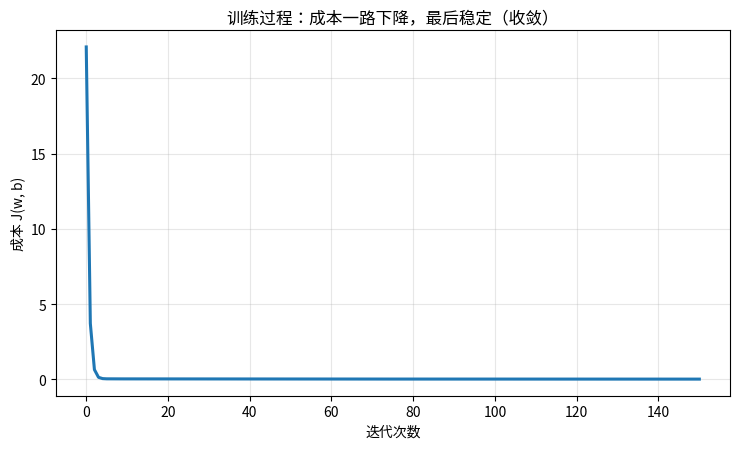
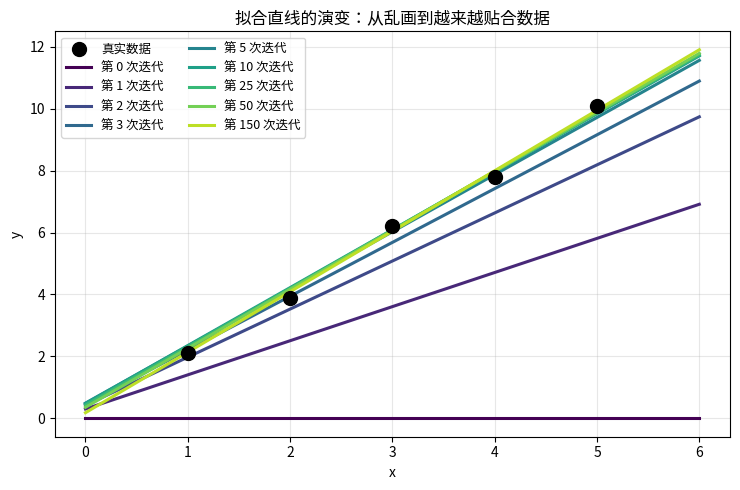

Source code (Python) for these figures, in order:
import numpy as np
import matplotlib.pyplot as plt
from matplotlib import font_manager
_candidates = ["Microsoft YaHei", "SimHei", "PingFang SC",
               "Noto Sans CJK JP", "Noto Sans CJK SC", "Droid Sans Fallback"]
_available = {f.name for f in font_manager.fontManager.ttflist}
_chosen = [c for c in _candidates if c in _available] or ["DejaVu Sans"]
plt.rcParams["font.sans-serif"] = _chosen
plt.rcParams["axes.unicode_minus"] = False
plt.rcParams["savefig.bbox"] = "tight"
print("本次使用中文字体：", _chosen)
print("✅ 环境就绪，可以继续啦！")

# 小数据：5 个点，大概落在一条斜率为 2 的直线附近
x = np.array([1, 2, 3, 4, 5], dtype=float)
y = np.array([2.1, 3.9, 6.2, 7.8, 10.1], dtype=float)

def compute_cost(w, b):
    return (1/(2*len(x))) * np.sum((w*x + b - y)**2)

def compute_grad(w, b):
    err = w*x + b - y                       # 每个点的误差
    dj_dw = (1/len(x)) * np.sum(err * x)    # 对 w 的偏导 = 平均(误差 × x)
    dj_db = (1/len(x)) * np.sum(err)        # 对 b 的偏导 = 平均(误差)
    return dj_dw, dj_db

# ===== 梯度下降 =====
w, b = 0.0, 0.0
alpha = 0.05
iters = 150

J_hist = []
snap = {0: (0.0, 0.0)}                       # 记录若干次迭代时的 (w, b)，用于画图
for i in range(iters):
    J_hist.append(compute_cost(w, b))
    dj_dw, dj_db = compute_grad(w, b)
    w = w - alpha * dj_dw                    # 同时更新（先算完再赋值）
    b = b - alpha * dj_db
    if (i + 1) in (1, 2, 3, 5, 10, 25, 50, 150):
        snap[i + 1] = (w, b)
J_hist.append(compute_cost(w, b))

print(f"训练完成：最终 w = {w:.3f}, b = {b:.3f}，成本 J = {J_hist[-1]:.5f}")
print("\n每 25 次记录一次 J：")
for i in range(0, len(J_hist), 25):
    print(f"  第 {i:>3} 次：J = {J_hist[i]:.4f}")

plt.figure(figsize=(7.5, 4.6))
plt.plot(J_hist, color="tab:blue", linewidth=2.2)
plt.xlabel("迭代次数"); plt.ylabel("成本 J(w, b)")
plt.title("训练过程：成本一路下降，最后稳定（收敛）")
plt.grid(alpha=0.3); plt.tight_layout(); plt.show()

plt.figure(figsize=(7.5, 5.0))
plt.scatter(x, y, s=100, color="black", zorder=3, label="真实数据")
xs = np.linspace(0, 6, 100)
colors = plt.cm.viridis(np.linspace(0, 0.9, len(snap)))
for (it, (ws, bs)), c in zip(sorted(snap.items()), colors):
    plt.plot(xs, ws*xs + bs, color=c, linewidth=2.2, label=f"第 {it} 次迭代")
plt.xlabel("x"); plt.ylabel("y")
plt.title("拟合直线的演变：从乱画到越来越贴合数据")
plt.legend(fontsize=9, ncol=2); plt.grid(alpha=0.3); plt.tight_layout(); plt.show()
